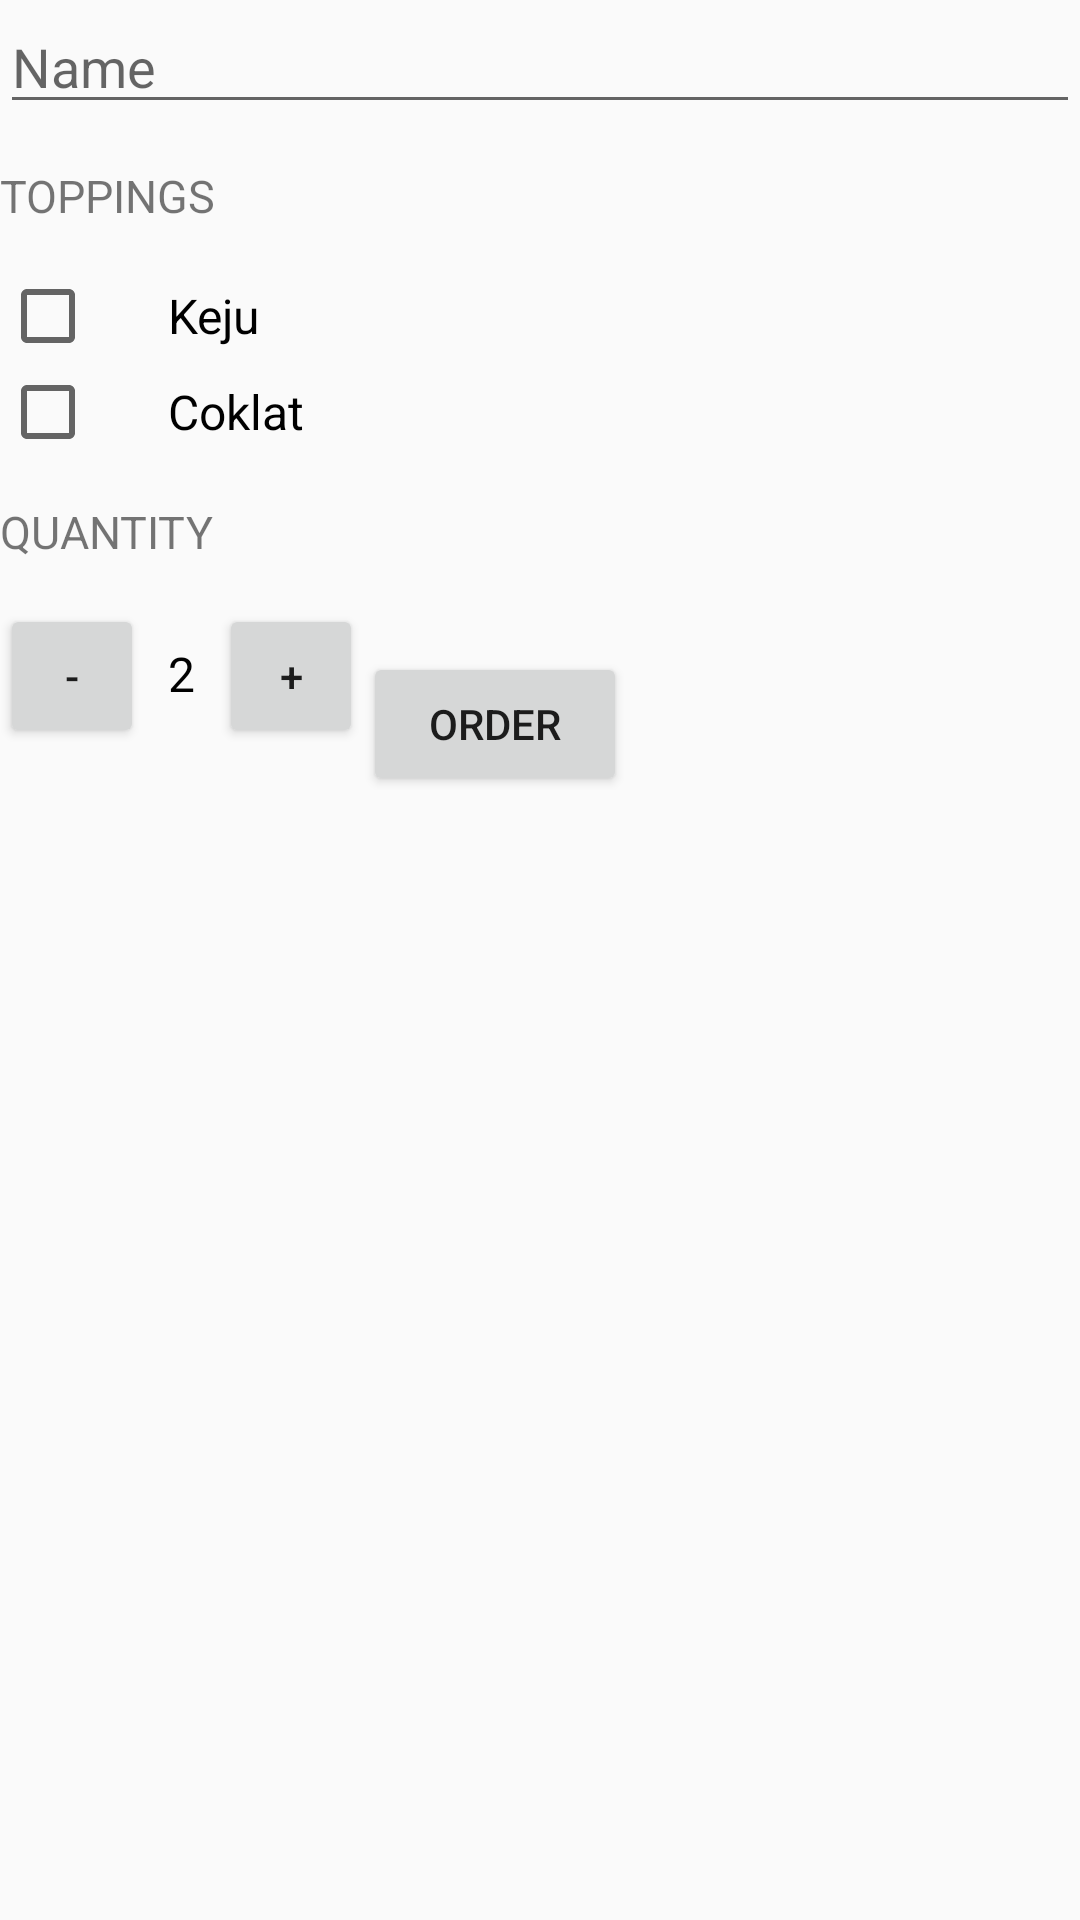

Produce the Android XML layout that renders to this screen, including the resource entries it uses.
<!-- AndroidManifest.xml: application theme AppTheme -->
<!-- res/layout/activity_second2.xml -->
<?xml version="1.0" encoding="utf-8"?>
<LinearLayout xmlns:android="http://schemas.android.com/apk/res/android"
    xmlns:app="http://schemas.android.com/apk/res-auto"
    xmlns:tools="http://schemas.android.com/tools"
    android:layout_width="match_parent"
    android:layout_height="match_parent"
    android:orientation="vertical">



        <EditText
            android:id="@+id/name_field"
            android:layout_width="match_parent"
            android:layout_height="wrap_content"
            android:hint="@string/name"
            android:inputType="text" />

        <TextView
            style="@style/HeaderTextStyle"
            android:text="@string/toppings" />

        <CheckBox
            android:id="@+id/whipped_cream_checkbox"
            android:layout_width="wrap_content"
            android:layout_height="wrap_content"
            android:paddingLeft="24dp"
            android:text="@string/Keju"
            android:textSize="16sp" />

        <CheckBox
            android:id="@+id/chocolate_checkbox"
            android:layout_width="wrap_content"
            android:layout_height="wrap_content"
            android:paddingLeft="24dp"
            android:text="@string/Coklat"
            android:textSize="16sp" />

        <TextView
            style="@style/HeaderTextStyle"
            android:text="@string/quantity" />

        <LinearLayout
            android:layout_width="match_parent"
            android:layout_height="wrap_content"
            android:orientation="horizontal">

            <Button
                android:layout_width="48dp"
                android:layout_height="48dp"
                android:onClick="decrement"
                android:text="-"
                tools:ignore="OnClick" />

            <TextView
                android:id="@+id/quantity_text_view"
                android:layout_width="wrap_content"
                android:layout_height="wrap_content"
                android:paddingLeft="8dp"
                android:paddingRight="8dp"
                android:text="@string/initial_quantity_value"
                android:textColor="@android:color/black"
                android:textSize="16sp" />

            <Button
                android:layout_width="48dp"
                android:layout_height="48dp"
                android:onClick="increment"
                android:text="+"
                tools:ignore="OnClick" />

        <Button
            android:layout_width="wrap_content"
            android:layout_height="wrap_content"
            android:layout_marginTop="16dp"
            android:onClick="submitOrder"
            android:text="@string/order" />

    </LinearLayout>


</LinearLayout>
<!-- resources referenced by this layout -->
<resources>
  <string name="Coklat">Coklat</string>
  <string name="Keju">Keju</string>
  <string name="initial_quantity_value">2</string>
  <string name="name">Name</string>
  <string name="order">Order</string>
  <string name="quantity">Quantity</string>
  <string name="toppings">Toppings</string>
  <style name="HeaderTextStyle">
          <item name="android:layout_width">wrap_content</item>
          <item name="android:layout_height">48dp</item>
          <item name="android:gravity">center_vertical</item>
          <item name="android:textAllCaps">true</item>
          <item name="android:textSize">15sp</item>
      </style>
  <style name="AppTheme" parent="Theme.AppCompat.Light.DarkActionBar">
          
          <item name="colorPrimary">@color/colorPrimary</item>
          <item name="colorPrimaryDark">@color/colorPrimaryDark</item>
          <item name="colorAccent">@color/colorAccent</item>
      </style>
  <!-- not gathered from this repository: default colours our renderer supplied (Android Studio template values) -->
  <color name="colorPrimary">#FF6200EE</color>
  <color name="colorPrimaryDark">#FF3700B3</color>
  <color name="colorAccent">#FF03DAC5</color>
</resources>
